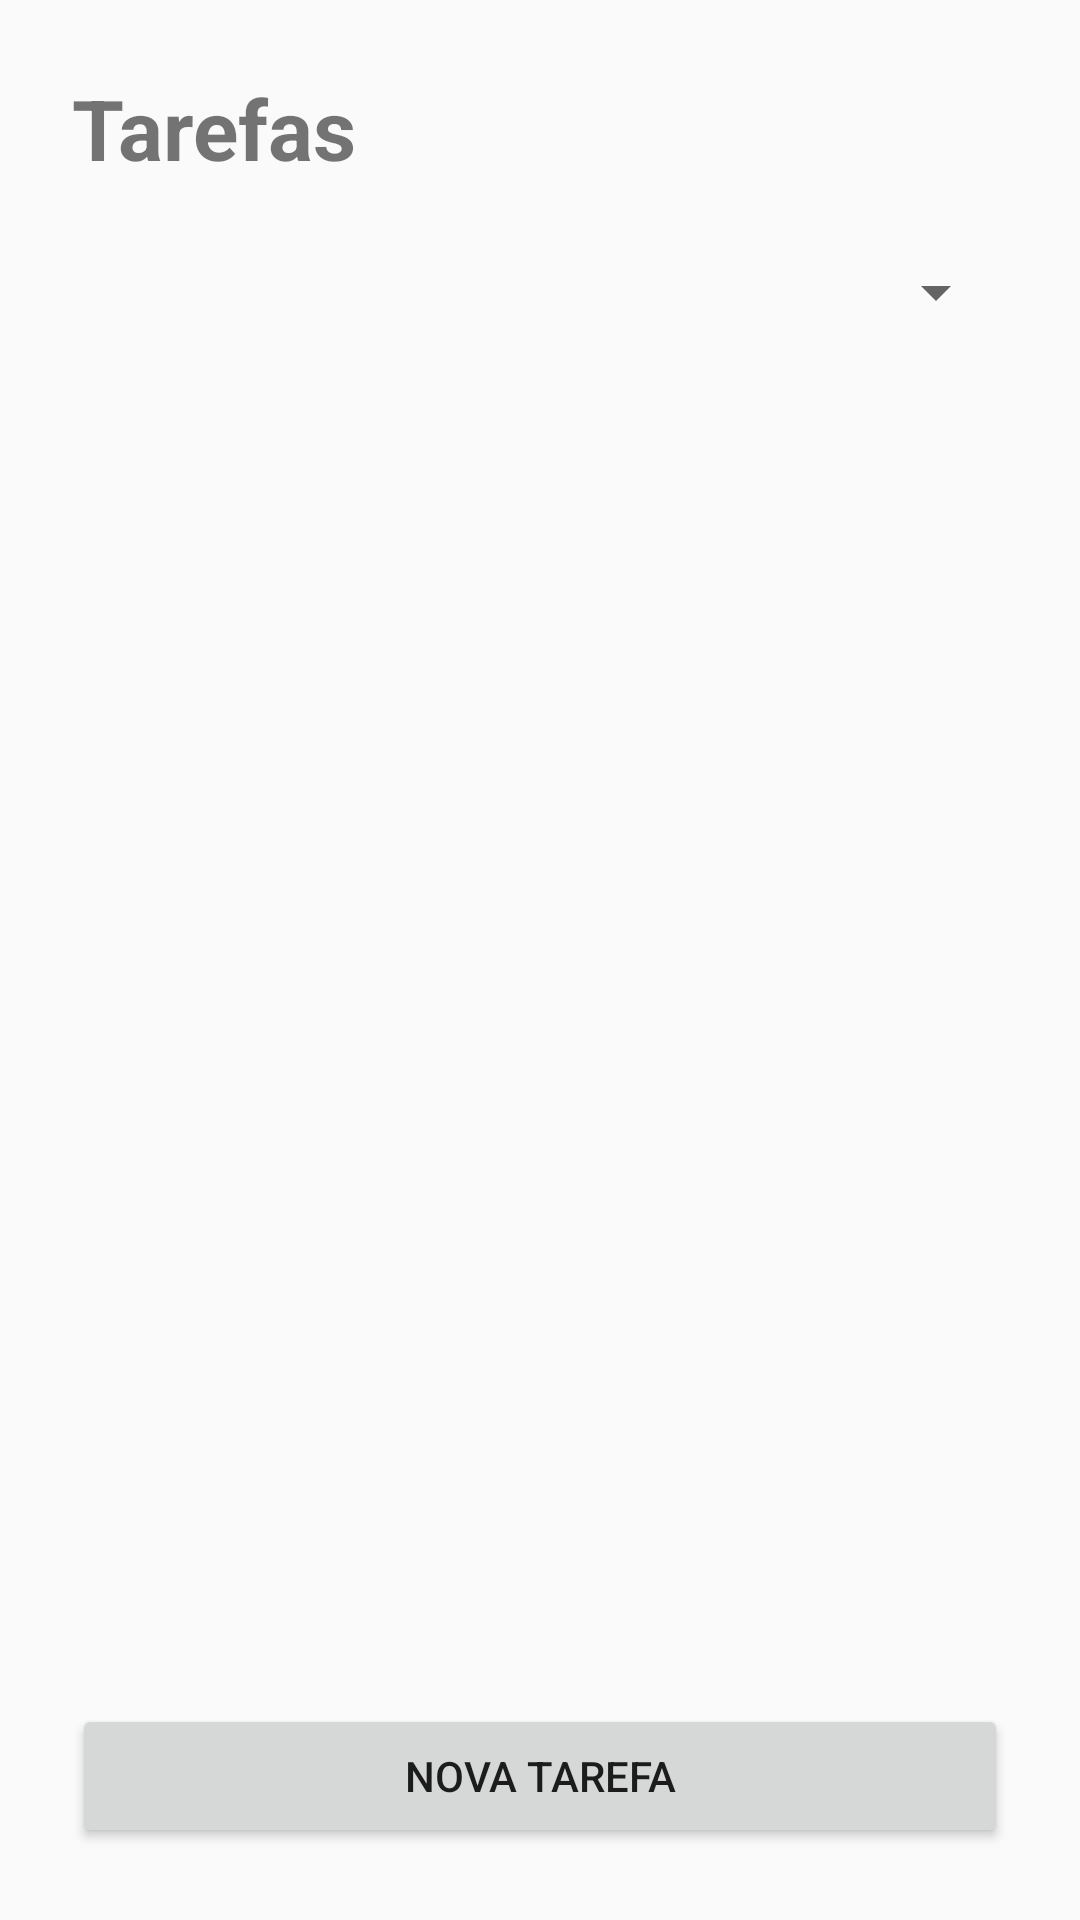

Produce the Android XML layout that renders to this screen, including the resource entries it uses.
<!-- AndroidManifest.xml: application theme Theme.Clarity -->
<!-- res/layout/activity_tarefas.xml -->
<?xml version="1.0" encoding="utf-8"?>
<LinearLayout xmlns:android="http://schemas.android.com/apk/res/android"
    android:id="@+id/main"
    android:layout_width="match_parent"
    android:layout_height="match_parent"
    android:orientation="vertical"
    android:padding="24dp">

    <TextView
        android:layout_width="wrap_content"
        android:layout_height="wrap_content"
        android:text="Tarefas"
        android:textSize="28sp"
        android:textStyle="bold" />

    <Spinner
        android:id="@+id/spnFiltroArea"
        android:layout_width="match_parent"
        android:layout_height="48dp"
        android:layout_marginTop="12dp" />

    <ScrollView
        android:layout_width="match_parent"
        android:layout_height="0dp"
        android:layout_weight="1"
        android:layout_marginTop="8dp">

        <LinearLayout
            android:id="@+id/listaTarefas"
            android:layout_width="match_parent"
            android:layout_height="wrap_content"
            android:orientation="vertical" />
    </ScrollView>

    <Button
        android:id="@+id/btnNovaTarefa"
        android:layout_width="match_parent"
        android:layout_height="wrap_content"
        android:text="NOVA TAREFA"
        android:layout_marginTop="12dp" />
</LinearLayout>
<!-- resources referenced by this layout -->
<resources>
  <style name="Theme.Clarity" parent="android:Theme.Material.Light.NoActionBar" />
</resources>
